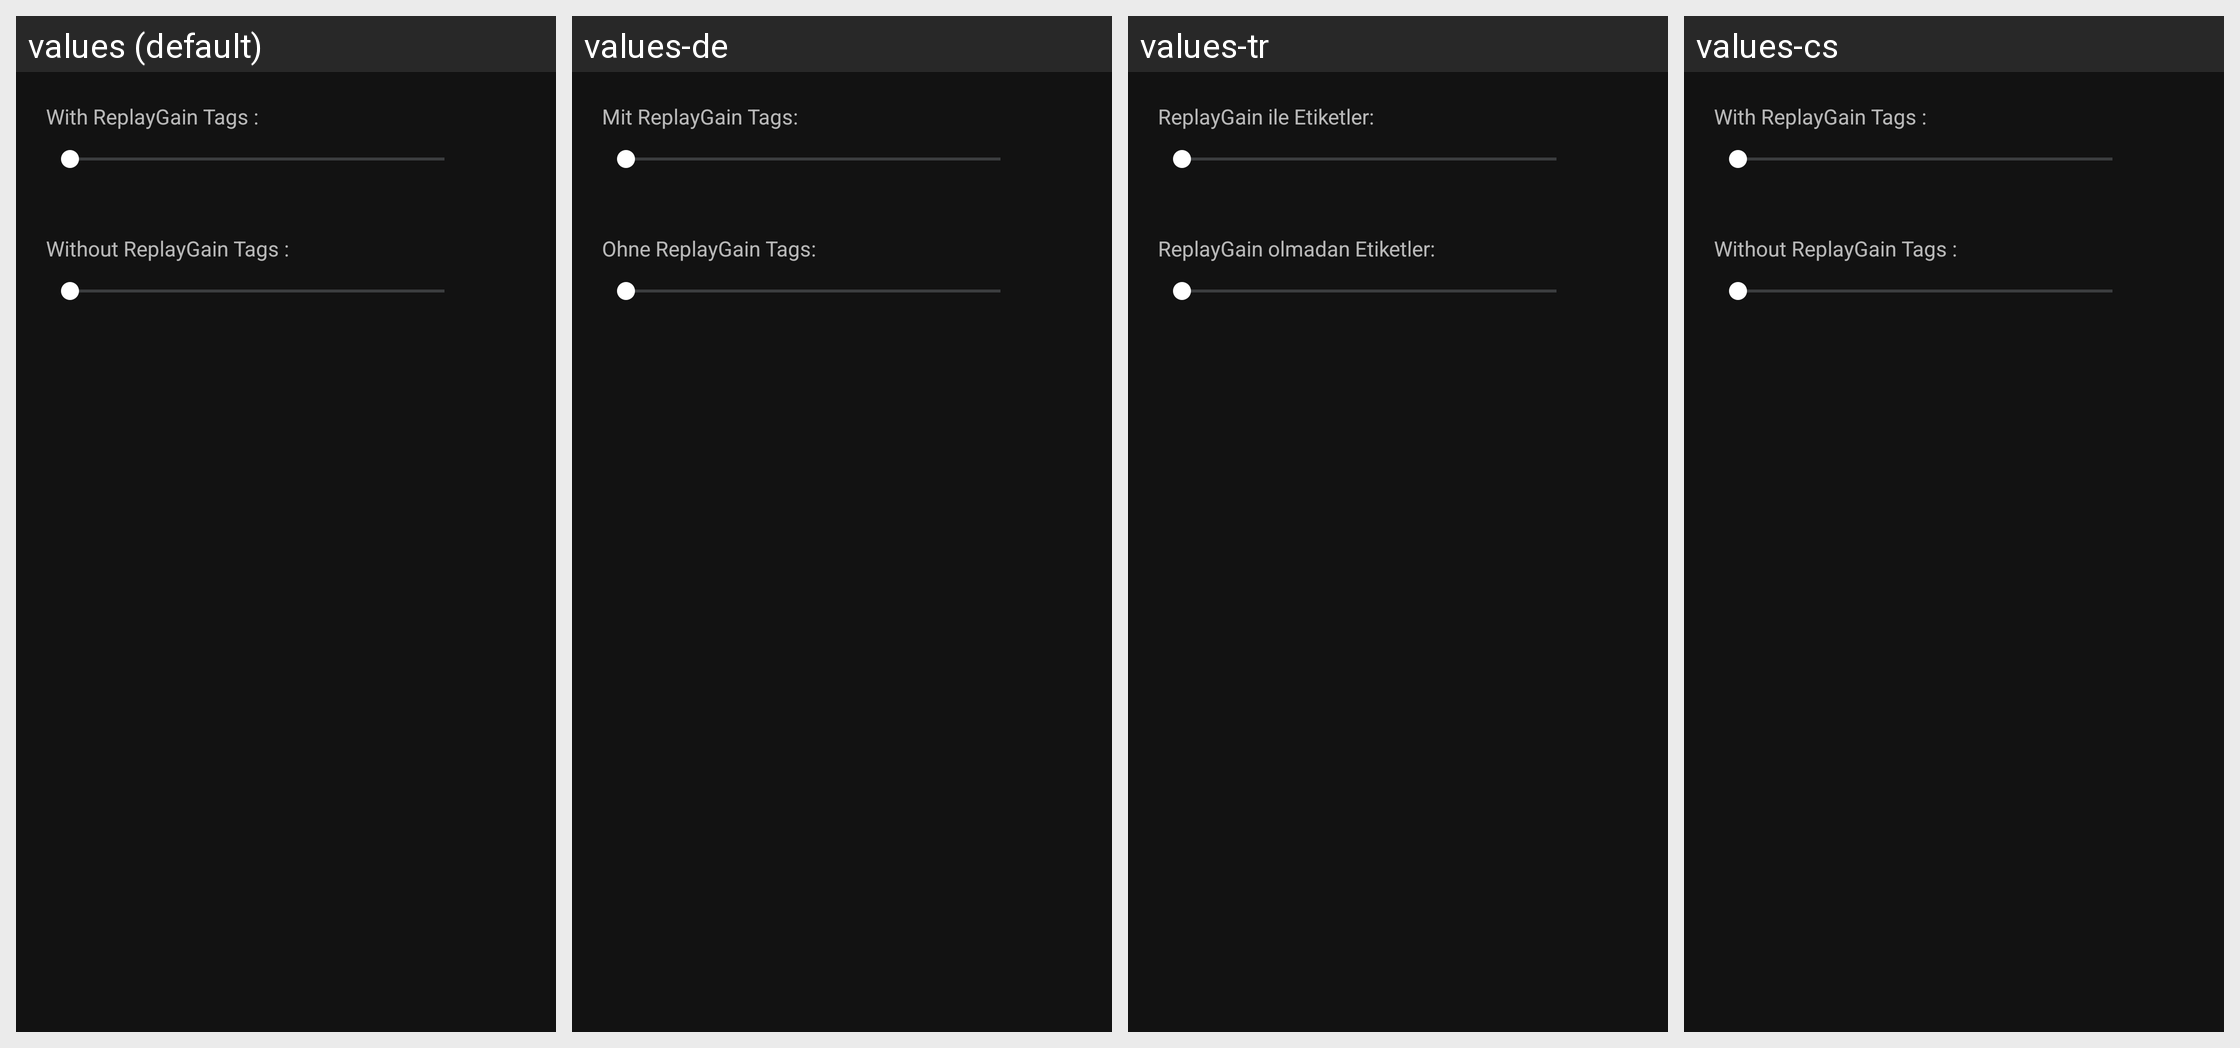

The Android screen above is rendered under several locales of the same app. Produce the string resources it draws, with the default and per-locale values.
Android screen res/layout/preference_dialog_rg_preamp.xml rendered under 4 locales, left to right: values (default), values-de, values-tr, values-cs. Device: Nexus 5 (rendered at 1080×1920; each locale shown at half size, 540×960, under a caption strip naming it); theme Theme.Abbey.Base.
Other locales in the repository, not shown: values-ar, values-bg, values-el, values-es-rUS, values-fi, values-fr, values-he, values-hr, values-hu, values-id, values-in, values-it, values-iw, values-ja, values-ko, values-nl, values-nn, values-pl, values-pt-rBR, values-pt-rPT, values-ro, values-ru, values-sv, values-uk, values-vi, values-zh-rCN, values-zh-rTW.
Strings drawn on this screen, with the default value and each locale's value (text and hints the layout hard-codes, and strings that could not be matched under every locale, appear in the picture but are not listed):

label_with_rg_info
  values: With ReplayGain Tags :
  values-de: Mit ReplayGain Tags:
  values-tr: ReplayGain ile Etiketler:
  values-cs: With ReplayGain Tags :  [not translated; the default value is used]

label_without_rg_info
  values: Without ReplayGain Tags :
  values-de: Ohne ReplayGain Tags:
  values-tr: ReplayGain olmadan Etiketler:
  values-cs: Without ReplayGain Tags :  [not translated; the default value is used]
